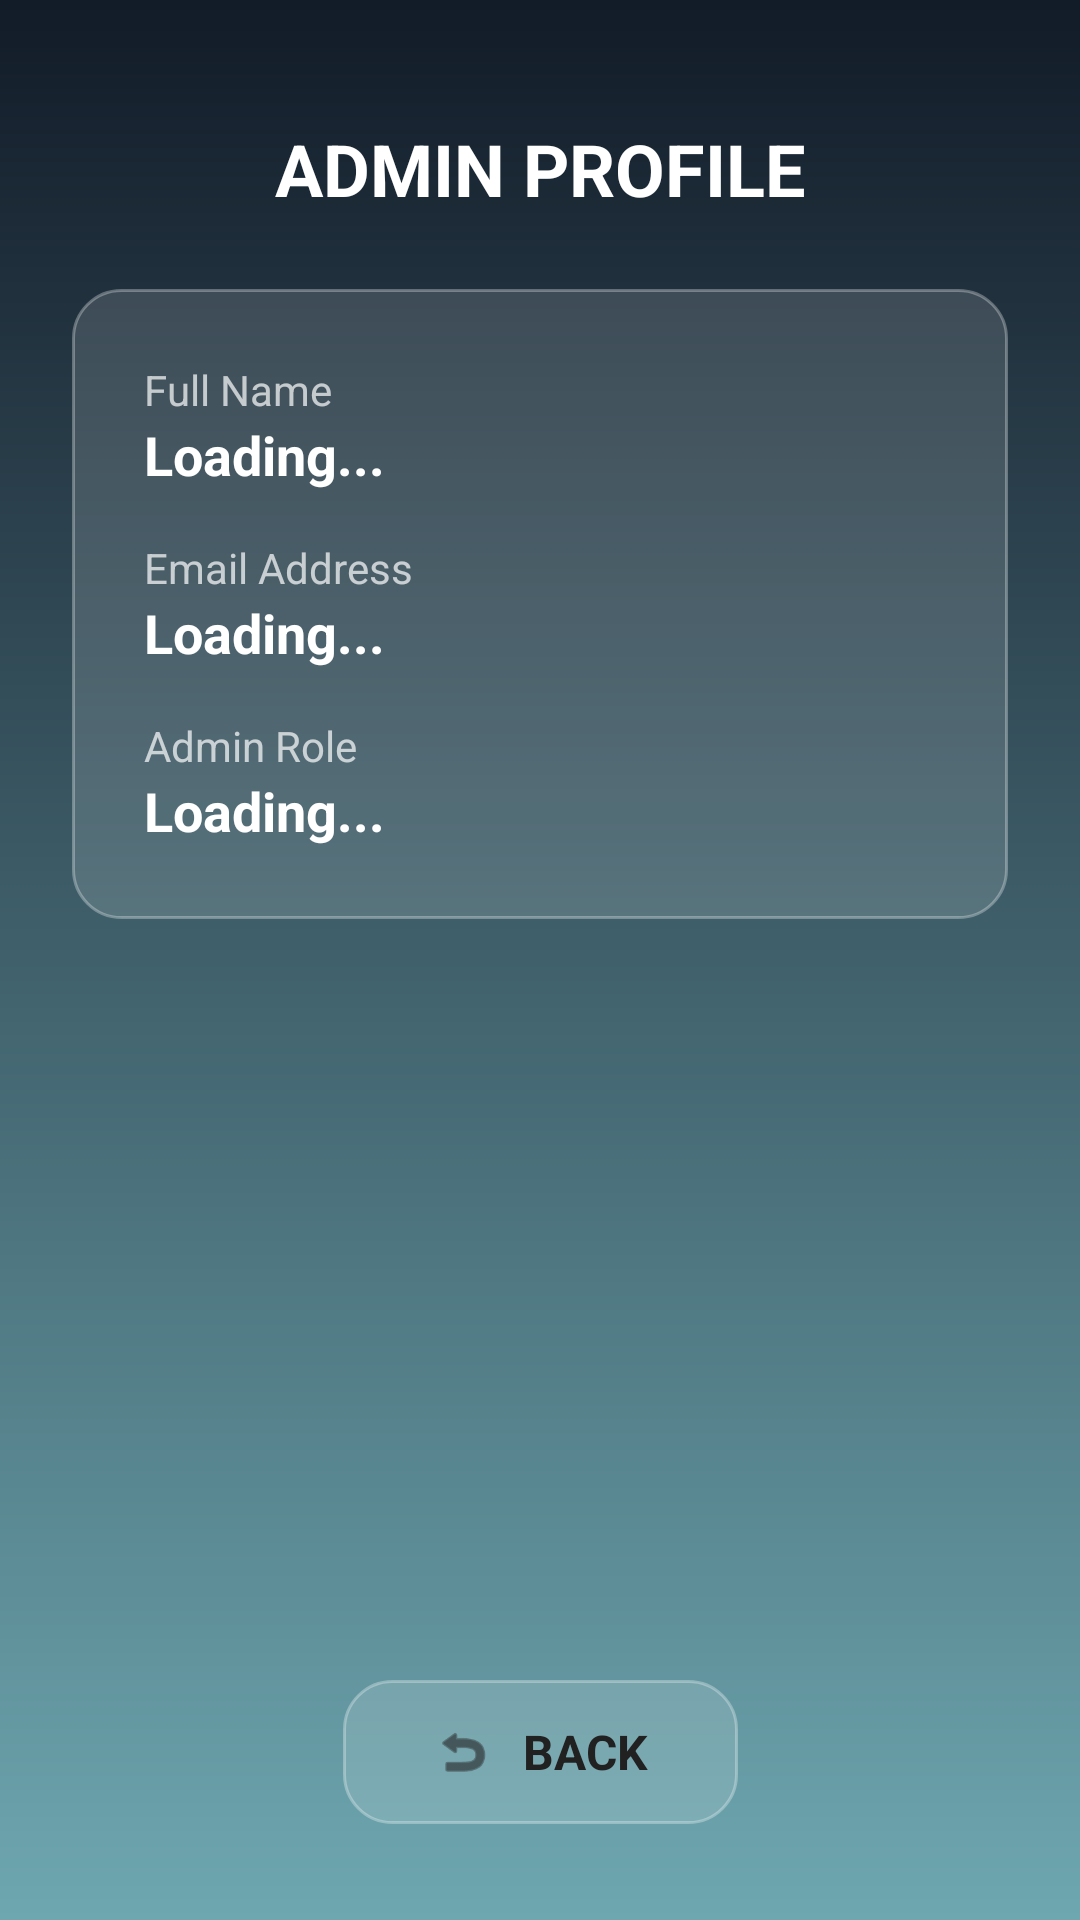

Android layout source for this screen:
<!-- AndroidManifest.xml: application theme Theme.MyApplication -->
<!-- res/layout/activity_admin_view_profile.xml -->
<?xml version="1.0" encoding="utf-8"?>
<androidx.constraintlayout.widget.ConstraintLayout
    xmlns:android="http://schemas.android.com/apk/res/android"
    xmlns:app="http://schemas.android.com/apk/res-auto"
    android:layout_width="match_parent"
    android:layout_height="match_parent"
    android:background="@drawable/dashboard_background">

    <TextView
        android:id="@+id/tvProfileTitle"
        android:layout_width="wrap_content"
        android:layout_height="wrap_content"
        android:text="ADMIN PROFILE"
        android:textColor="#FFFFFF"
        android:textSize="24sp"
        android:textStyle="bold"
        android:layout_marginTop="40dp"
        app:layout_constraintTop_toTopOf="parent"
        app:layout_constraintStart_toStartOf="parent"
        app:layout_constraintEnd_toEndOf="parent" />

    <LinearLayout
        android:id="@+id/profileCard"
        android:layout_width="match_parent"
        android:layout_height="wrap_content"
        android:layout_margin="24dp"
        android:background="@drawable/glass_card"
        android:orientation="vertical"
        android:padding="24dp"
        app:layout_constraintTop_toBottomOf="@id/tvProfileTitle">

        <TextView
            android:layout_width="wrap_content"
            android:layout_height="wrap_content"
            android:text="Full Name"
            android:textColor="#B3FFFFFF"
            android:textSize="14sp" />
        <TextView
            android:id="@+id/tvAdminName"
            android:layout_width="match_parent"
            android:layout_height="wrap_content"
            android:text="Loading..."
            android:textColor="#FFFFFF"
            android:textSize="18sp"
            android:textStyle="bold"
            android:layout_marginBottom="16dp" />



        <TextView
            android:layout_width="wrap_content"
            android:layout_height="wrap_content"
            android:text="Email Address"
            android:textColor="#B3FFFFFF"
            android:textSize="14sp" />
        <TextView
            android:id="@+id/tvAdminEmail"
            android:layout_width="match_parent"
            android:layout_height="wrap_content"
            android:text="Loading..."
            android:textColor="#FFFFFF"
            android:textSize="18sp"
            android:textStyle="bold"
            android:layout_marginBottom="16dp" />

        <TextView
            android:layout_width="wrap_content"
            android:layout_height="wrap_content"
            android:text="Admin Role"
            android:textColor="#B3FFFFFF"
            android:textSize="14sp" />
        <TextView
            android:id="@+id/tvAdminRole"
            android:layout_width="match_parent"
            android:layout_height="wrap_content"
            android:text="Loading..."
            android:textColor="#FFFFFF"
            android:textSize="18sp"
            android:textStyle="bold" />

    </LinearLayout>

    <LinearLayout
        android:id="@+id/btnBackCard"
        android:layout_width="wrap_content"
        android:layout_height="48dp"
        android:layout_marginBottom="32dp"
        android:background="@drawable/glass_card"
        android:clickable="true"
        android:focusable="true"
        android:gravity="center"
        android:orientation="horizontal"
        android:paddingStart="30dp"
        android:paddingEnd="30dp"
        app:layout_constraintBottom_toBottomOf="parent"
        app:layout_constraintStart_toStartOf="parent"
        app:layout_constraintEnd_toEndOf="parent">

        <ImageView
            android:layout_width="20dp"
            android:layout_height="20dp"
            android:src="@android:drawable/ic_menu_revert"
            android:contentDescription="Go back"
            app:tint="#212121" />

        <TextView
            android:layout_width="wrap_content"
            android:layout_height="wrap_content"
            android:layout_marginStart="10dp"
            android:text="BACK"
            android:textColor="#212121"
            android:textSize="16sp"
            android:textStyle="bold" />
    </LinearLayout>

</androidx.constraintlayout.widget.ConstraintLayout>
<!-- resources referenced by this layout -->
<resources>
  <!-- drawable dashboard_background (drawable) -->
  <?xml version="1.0" encoding="utf-8"?>
  <shape xmlns:android="http://schemas.android.com/apk/res/android"
      android:shape="rectangle">
      <gradient
          android:type="linear"
          android:angle="270"
          android:startColor="#121B28"
          android:endColor="#6EA7B0" />
  </shape>
  <!-- drawable glass_card (drawable) -->
  <?xml version="1.0" encoding="utf-8"?>
  <shape xmlns:android="http://schemas.android.com/apk/res/android">
      <solid android:color="#22FFFFFF" /> <corners android:radius="16dp" />
      <stroke
          android:width="1dp"
          android:color="#4DFFFFFF" /> </shape>
  <style name="Theme.MyApplication" parent="Base.Theme.MyApplication" />
  <style name="Base.Theme.MyApplication" parent="Theme.Material3.DayNight.NoActionBar">
      </style>
</resources>
